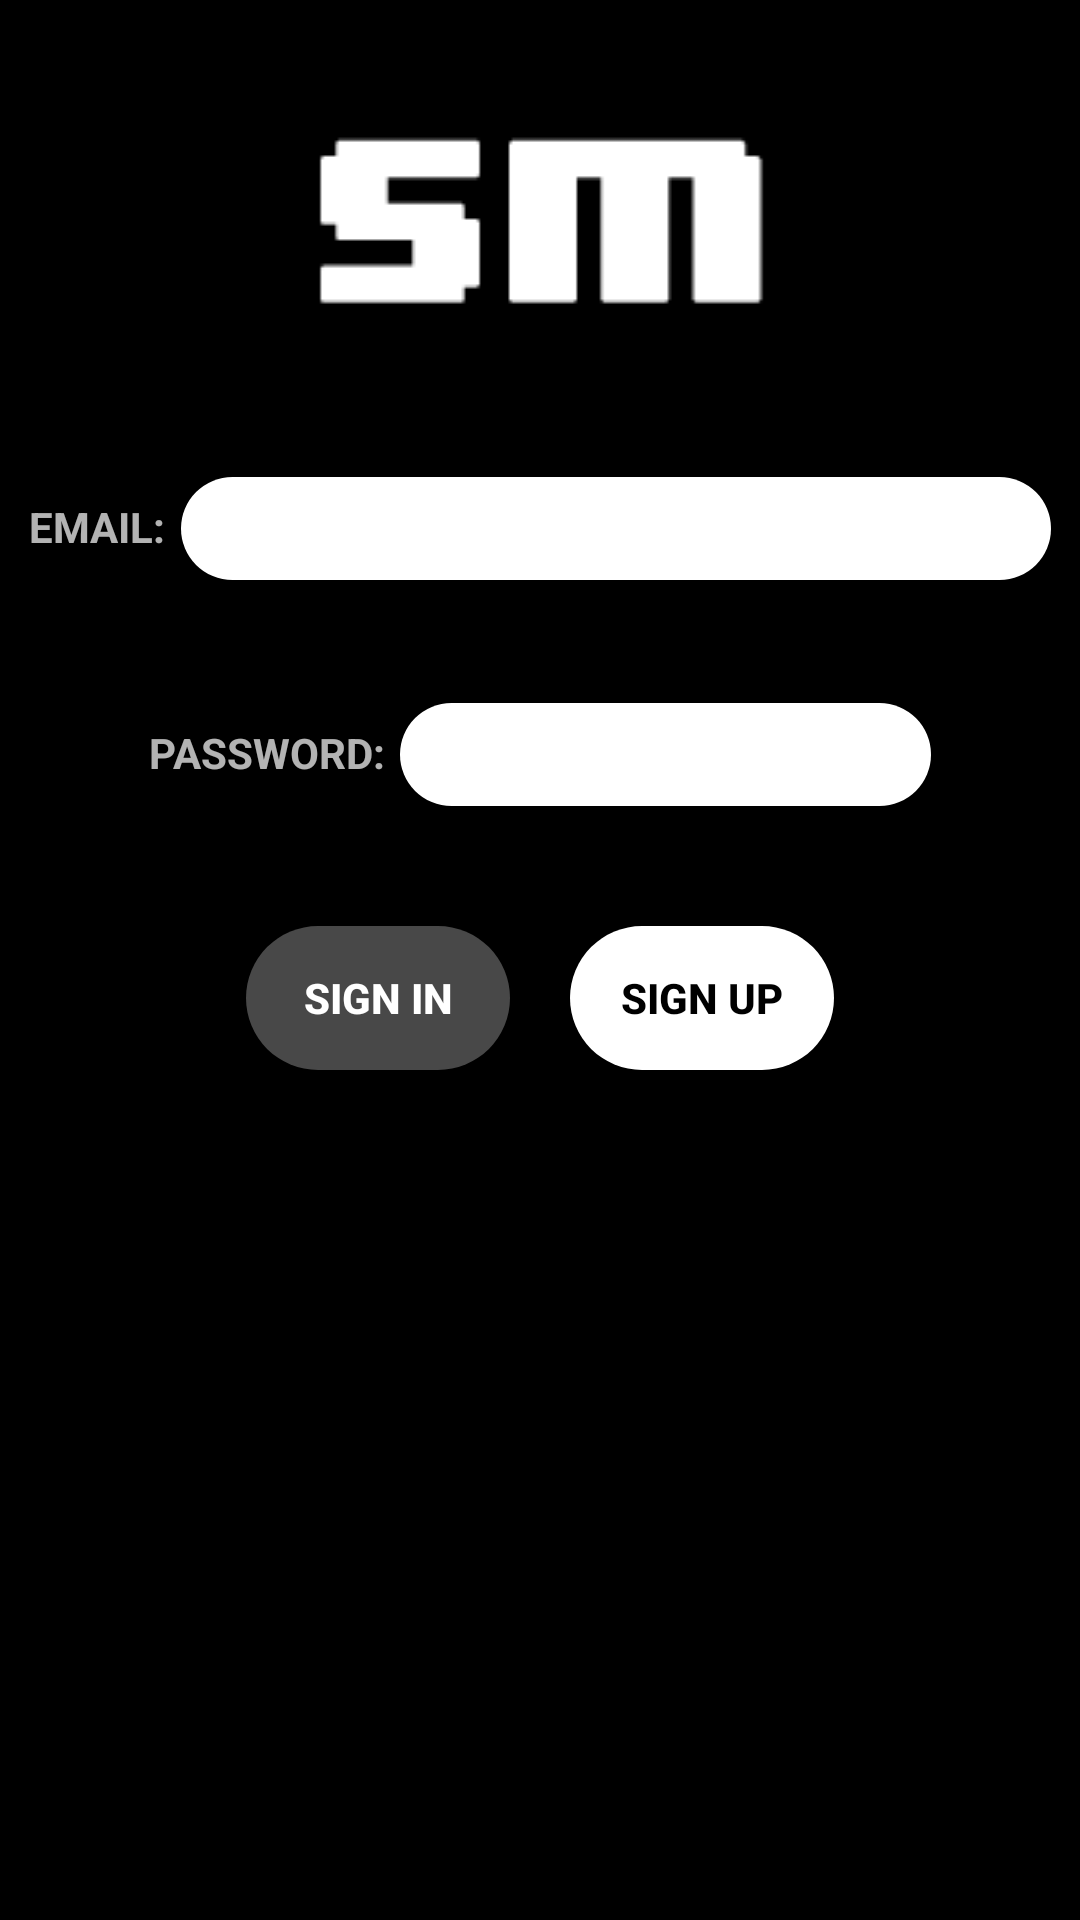

Produce the Android XML layout that renders to this screen, including the resource entries it uses.
<!-- AndroidManifest.xml: application theme AppTheme -->
<!-- res/layout/activity_login.xml -->
<RelativeLayout xmlns:android="http://schemas.android.com/apk/res/android"
    xmlns:app="http://schemas.android.com/apk/res-auto"
    xmlns:tools="http://schemas.android.com/tools"
    android:layout_width="match_parent"
    android:layout_height="match_parent"
    android:gravity="center_horizontal"
    android:paddingBottom="@dimen/activity_vertical_margin"
    android:paddingLeft="@dimen/activity_horizontal_margin"
    android:paddingRight="@dimen/activity_horizontal_margin"
    android:paddingTop="@dimen/activity_vertical_margin"
    tools:context="com.nhatton.simplemess.LoginActivity">

    
    <ProgressBar
        android:id="@+id/login_progress"
        style="?android:attr/progressBarStyleLarge"
        android:layout_width="wrap_content"
        android:layout_height="wrap_content"
        android:layout_marginBottom="8dp"
        android:visibility="gone" />

    <ImageView
        android:id="@+id/login_form"
        android:layout_width="160dp"
        android:layout_height="wrap_content"
        android:layout_centerHorizontal="true"
        android:layout_marginBottom="24dp"
        android:layout_marginTop="24dp"
        android:adjustViewBounds="true"
        android:background="@drawable/logo_sm"
        android:contentDescription="@string/sm_logo" />

    <LinearLayout
        android:id="@+id/form_email_input"
        android:layout_width="match_parent"
        android:layout_height="wrap_content"
        android:layout_below="@id/login_form"
        android:layout_marginEnd="10dp"
        android:layout_marginStart="10dp"
        android:orientation="horizontal">

        <TextView
            android:layout_width="wrap_content"
            android:layout_height="wrap_content"
            android:layout_gravity="center_vertical"
            android:text="@string/prompt_email"
            android:textStyle="bold" />

        <android.support.design.widget.TextInputLayout
            android:id="@+id/text_input_email"
            android:layout_marginBottom="10dp"
            android:layout_width="match_parent"
            android:layout_height="wrap_content">

            <AutoCompleteTextView
                android:id="@+id/email"
                android:layout_width="match_parent"
                android:layout_height="wrap_content"
                android:layout_marginStart="5dp"
                android:background="@drawable/input_box"
                android:inputType="textEmailAddress"
                android:paddingBottom="5dp"
                android:paddingEnd="15dp"
                android:paddingStart="15dp"
                android:paddingTop="5dp"
                android:textColor="@color/colorBlack" />
        </android.support.design.widget.TextInputLayout>

    </LinearLayout>

    <LinearLayout
        android:id="@+id/form_password_input"
        android:layout_width="match_parent"
        android:layout_height="wrap_content"
        android:layout_below="@id/form_email_input"
        android:layout_marginEnd="50dp"
        android:layout_marginStart="50dp"
        android:layout_marginTop="20dp"
        android:orientation="horizontal">

        <TextView
            android:layout_width="wrap_content"
            android:layout_height="wrap_content"
            android:layout_gravity="center_vertical"
            android:text="@string/prompt_password"
            android:textStyle="bold" />

        <android.support.design.widget.TextInputLayout
            android:id="@+id/text_input_password"
            android:layout_width="match_parent"
            android:layout_height="wrap_content"
            android:layout_marginBottom="10dp">

            <EditText
                android:id="@+id/password"
                android:layout_width="match_parent"
                android:layout_height="wrap_content"
                android:layout_gravity="center_vertical"
                android:layout_marginStart="5dp"
                android:background="@drawable/input_box"
                android:imeActionId="@+id/login"
                android:imeActionLabel="@string/action_sign_in_short"
                android:imeOptions="actionUnspecified"
                android:inputType="textPassword"
                android:paddingBottom="5dp"
                android:paddingEnd="15dp"
                android:paddingStart="15dp"
                android:paddingTop="5dp"
                android:textColor="@color/colorBlack" />
        </android.support.design.widget.TextInputLayout>
    </LinearLayout>

    <LinearLayout
        android:id="@+id/buttons_for_email"
        android:layout_width="wrap_content"
        android:layout_height="wrap_content"
        android:layout_below="@id/form_password_input"
        android:layout_centerHorizontal="true"
        android:layout_marginTop="30dp">

        <Button
            android:id="@+id/email_sign_in_button"
            android:layout_width="wrap_content"
            android:layout_height="wrap_content"
            android:layout_marginEnd="10dp"
            android:background="@drawable/input_box"
            android:backgroundTint="@color/colorGray"
            android:text="@string/action_sign_in"
            android:textAlignment="center"
            android:textStyle="bold" />

        <Button
            android:id="@+id/email_sign_up_button"
            android:layout_width="wrap_content"
            android:layout_height="wrap_content"
            android:layout_marginStart="10dp"
            android:background="@drawable/input_box"
            android:backgroundTint="@color/colorWhite"
            android:text="@string/action_sign_up"
            android:textAlignment="center"
            android:textColor="@color/colorBlack"
            android:textStyle="bold" />
    </LinearLayout>

    <com.facebook.login.widget.LoginButton
        android:layout_below="@id/buttons_for_email"
        android:id="@+id/facebook_sign_in_button"
        android:layout_width="wrap_content"
        android:layout_height="wrap_content"
        android:layout_centerHorizontal="true"
        android:layout_marginTop="10dp" />

</RelativeLayout>
<!-- resources referenced by this layout -->
<resources>
  <color name="colorBlack">#000</color>
  <color name="colorGray">#484848</color>
  <color name="colorWhite">#ffffff</color>
  <!-- drawable input_box (drawable) -->
  <?xml version="1.0" encoding="utf-8"?>
  <selector xmlns:android="http://schemas.android.com/apk/res/android">
      <item android:state_pressed="false">
          <shape>
              <corners android:radius="46dp" />
              <solid android:color="@color/colorWhite" />
          </shape>
      </item>
      <item android:state_pressed="true">
          <shape>
              <corners android:radius="46dp" />
              <solid android:color="@color/colorBlack" />
          </shape>
      </item>
  </selector>
  <!-- drawable logo_sm: png bitmap (drawable, 3313 bytes) -->
  <string name="action_sign_in">Sign in</string>
  <string name="action_sign_in_short">SIGN IN</string>
  <string name="action_sign_up">SIGN UP</string>
  <string name="prompt_email">EMAIL:</string>
  <string name="prompt_password">PASSWORD:</string>
  <string name="sm_logo">SM_logo</string>
  <style name="AppTheme" parent="Theme.AppCompat.NoActionBar">
          
          <item name="android:background">@color/colorBlack</item>
  
      </style>
</resources>
